3-way image classification set "data" from GitHub (arata-toya/pai-final-patrol); label vocabulary: crack, normal, stain.

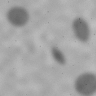
Label: stain

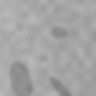
Label: stain

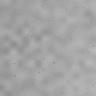
Label: normal

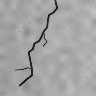
Label: crack

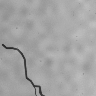
Label: crack

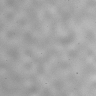
Label: normal
